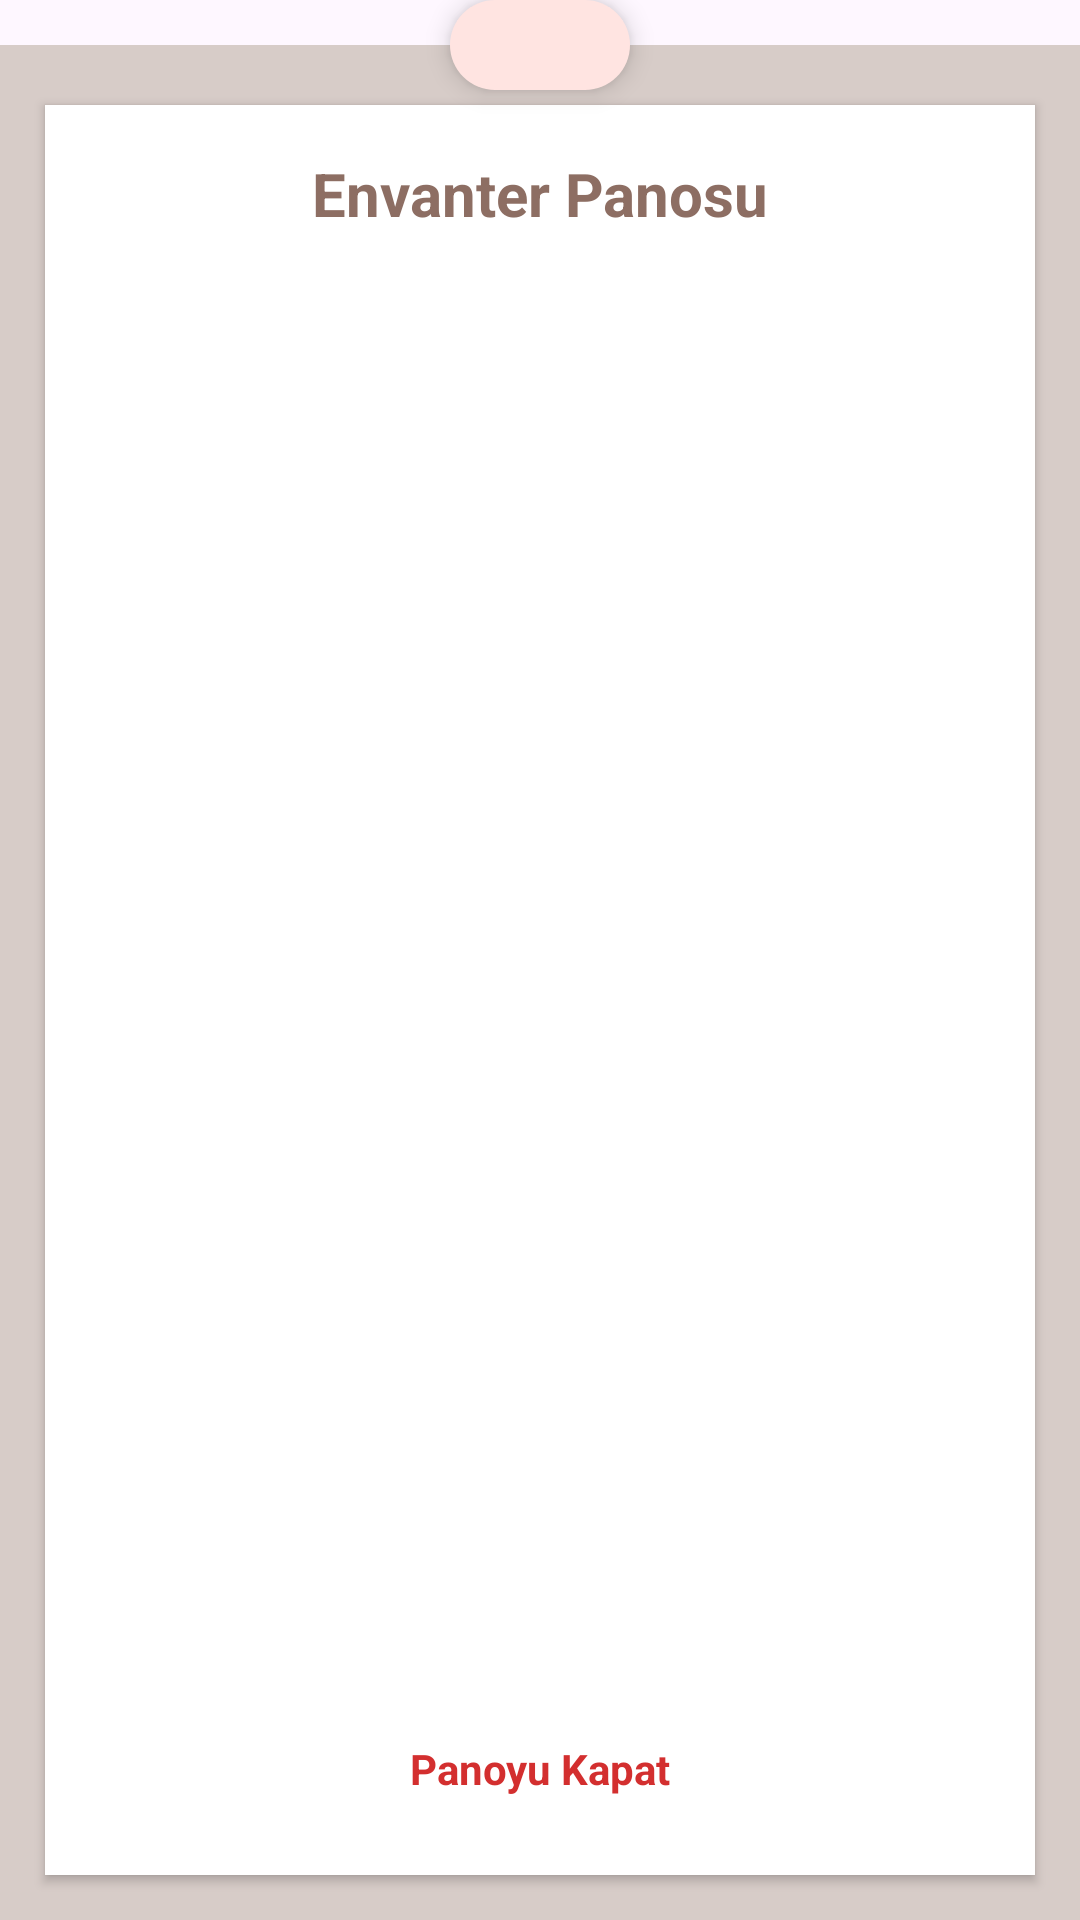

Reconstruct the res/layout file that produces this screen, plus the resources it refers to.
<!-- AndroidManifest.xml: application theme Theme.PROJE -->
<!-- res/layout/dialog_pano_liste.xml -->
<?xml version="1.0" encoding="utf-8"?>
<FrameLayout xmlns:android="http://schemas.android.com/apk/res/android"
    android:layout_width="320dp"
    android:layout_height="450dp"
    android:layout_gravity="center">

    <View
        android:layout_width="match_parent"
        android:layout_height="match_parent"
        android:layout_marginTop="15dp"
        android:background="#D7CCC8" /> <View
    android:layout_width="60dp"
    android:layout_height="30dp"
    android:layout_gravity="top|center_horizontal"
    android:background="@drawable/kutu_pembe_oval"
    android:elevation="5dp"/>

    <LinearLayout
        android:layout_width="match_parent"
        android:layout_height="match_parent"
        android:layout_marginTop="35dp"
        android:layout_marginBottom="15dp"
        android:layout_marginHorizontal="15dp"
        android:background="#FFFFFF"
        android:orientation="vertical"
        android:padding="16dp"
        android:elevation="2dp">

        <TextView
            android:layout_width="match_parent"
            android:layout_height="wrap_content"
            android:text="Envanter Panosu"
            android:textSize="20sp"
            android:textStyle="bold"
            android:textColor="#8D6E63"
            android:gravity="center"
            android:layout_marginBottom="16dp"/>

        <ScrollView
            android:layout_width="match_parent"
            android:layout_height="0dp"
            android:layout_weight="1">

            <LinearLayout
                android:id="@+id/panoListeKutusu"
                android:layout_width="match_parent"
                android:layout_height="wrap_content"
                android:orientation="vertical"/>
        </ScrollView>

        <TextView
            android:id="@+id/btnPanoyuKapat"
            android:layout_width="match_parent"
            android:layout_height="wrap_content"
            android:layout_marginTop="12dp"
            android:background="@drawable/kutu_beyaz_oval"
            android:backgroundTint="#FFEBEE"
            android:gravity="center"
            android:padding="10dp"
            android:text="Panoyu Kapat"
            android:textColor="#D32F2F"
            android:textStyle="bold" />
    </LinearLayout>

</FrameLayout>
<!-- resources referenced by this layout -->
<resources>
  <!-- drawable kutu_pembe_oval (drawable) -->
  <?xml version="1.0" encoding="utf-8"?>
  <shape xmlns:android="http://schemas.android.com/apk/res/android" android:shape="rectangle">
      <solid android:color="#FFE4E1" /> 
      <corners android:radius="32dp" /> 
  </shape>
  <style name="Theme.PROJE" parent="Base.Theme.PROJE" />
  <style name="Base.Theme.PROJE" parent="Theme.Material3.DayNight.NoActionBar">
          
          
      </style>
</resources>
